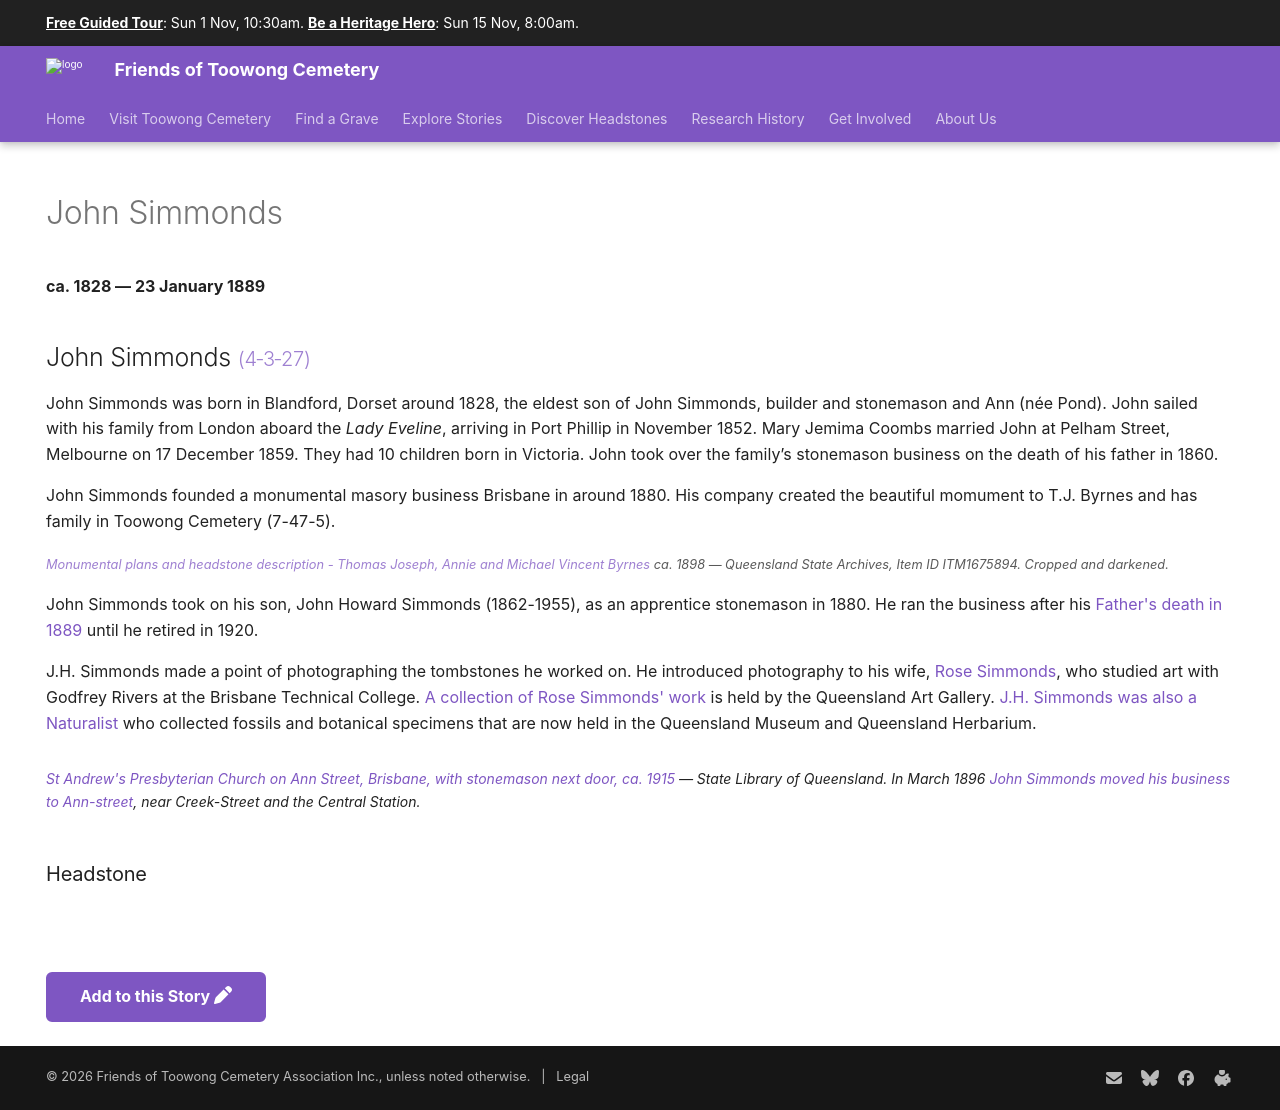

repository: 1871fotc/1871fotc.github.io · page: research/john-simmonds/index.html · generator: mkdocs

---
title: John Simmonds
description: A monumental mason in Brisbane from 1880
hide:
  - toc
  - navigation 
---

# John Simmonds

**ca. 1828 — 23 January 1889**

--8<-- "snippets/john-simmonds.md"

### Headstone 

![John Simmonds headstone](../assets/john-simmonds-headstone.jpg){ width=30% class="full-width" }

--8<-- "snippets/add-to-this-story.md"
